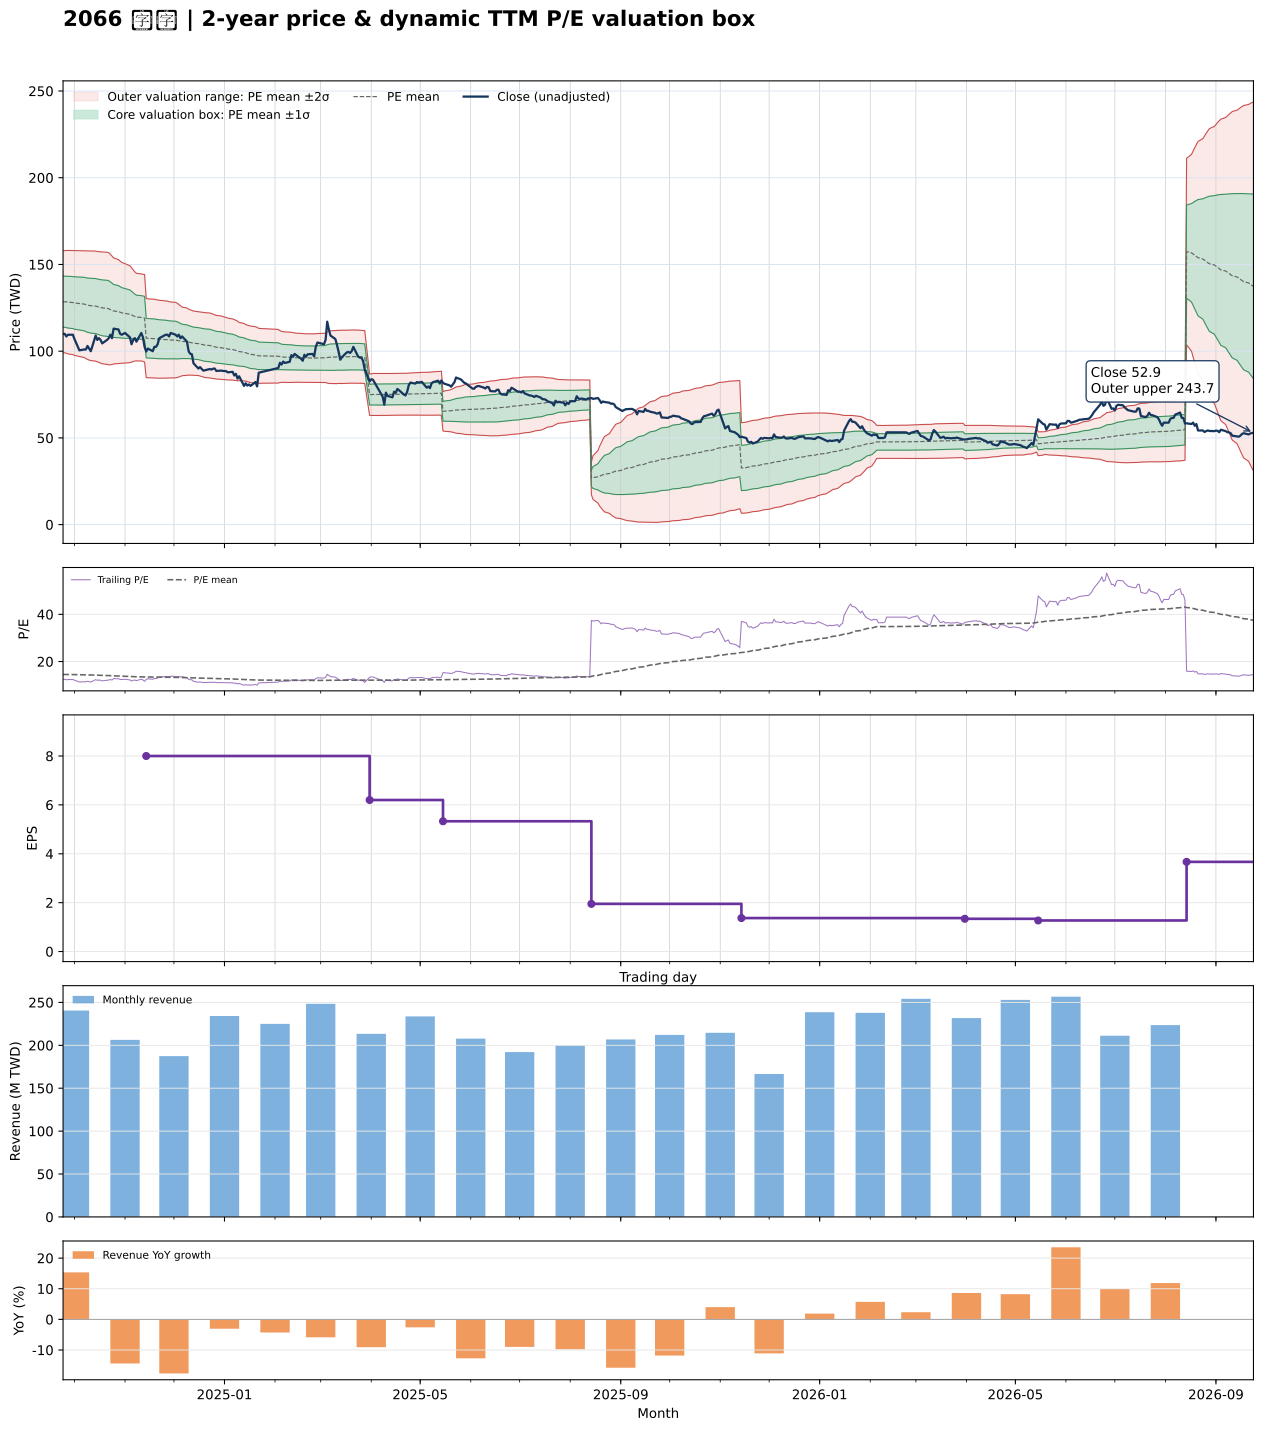

Data behind this chart, as committed beside it:
date, close, available_date, period_end, ttm_eps, pe, pe_mean, pe_std, price_m2, price_m1, price_mean, price_p1, price_p2, forward_eps, forward_pe, forward_pe_mean, forward_pe_std, forward_price_m2, forward_price_m1, forward_price_mean, forward_price_p1, forward_price_p2
2024-09-24, 110, 2024-08-14, 2024-06-30, 8.84, 12.44, 14.54, 1.668, 99.02, 113.8, 128.5, 143.3, 158, , , , , , , , , 
2024-09-25, 110, 2024-08-14, 2024-06-30, 8.84, 12.44, 14.54, 1.666, 99.07, 113.8, 128.5, 143.3, 158, , , , , , , , , 
2024-09-26, 108.5, 2024-08-14, 2024-06-30, 8.84, 12.27, 14.53, 1.676, 98.8, 113.6, 128.4, 143.3, 158.1, , , , , , , , , 
2024-09-27, 109.5, 2024-08-14, 2024-06-30, 8.84, 12.39, 14.51, 1.687, 98.43, 113.3, 128.3, 143.2, 158.1, , , , , , , , , 
2024-09-30, 109.5, 2024-08-14, 2024-06-30, 8.84, 12.39, 14.48, 1.697, 98.04, 113, 128, 143, 158, , , , , , , , , 
2024-10-01, 107, 2024-08-14, 2024-06-30, 8.84, 12.1, 14.46, 1.708, 97.59, 112.7, 127.8, 142.9, 158, , , , , , , , , 
2024-10-04, 100.5, 2024-08-14, 2024-06-30, 8.84, 11.37, 14.42, 1.728, 96.94, 112.2, 127.5, 142.8, 158, , , , , , , , , 
2024-10-07, 101, 2024-08-14, 2024-06-30, 8.84, 11.43, 14.38, 1.744, 96.32, 111.7, 127.2, 142.6, 158, , , , , , , , , 
2024-10-08, 101, 2024-08-14, 2024-06-30, 8.84, 11.43, 14.35, 1.759, 95.73, 111.3, 126.8, 142.4, 157.9, , , , , , , , , 
2024-10-09, 103, 2024-08-14, 2024-06-30, 8.84, 11.65, 14.31, 1.771, 95.21, 110.9, 126.5, 142.2, 157.8, , , , , , , , , 
2024-10-11, 100, 2024-08-14, 2024-06-30, 8.84, 11.31, 14.28, 1.79, 94.58, 110.4, 126.2, 142.1, 157.9, , , , , , , , , 
2024-10-14, 109, 2024-08-14, 2024-06-30, 8.84, 12.33, 14.25, 1.794, 94.27, 110.1, 126, 141.8, 157.7, , , , , , , , , 
2024-10-15, 106.5, 2024-08-14, 2024-06-30, 8.84, 12.05, 14.22, 1.798, 93.9, 109.8, 125.7, 141.6, 157.5, , , , , , , , , 
2024-10-16, 107.5, 2024-08-14, 2024-06-30, 8.84, 12.16, 14.19, 1.805, 93.55, 109.5, 125.5, 141.4, 157.4, , , , , , , , , 
2024-10-17, 106.5, 2024-08-14, 2024-06-30, 8.84, 12.05, 14.17, 1.814, 93.17, 109.2, 125.2, 141.3, 157.3, , , , , , , , , 
2024-10-18, 104.5, 2024-08-14, 2024-06-30, 8.84, 11.82, 14.14, 1.823, 92.75, 108.9, 125, 141.1, 157.2, , , , , , , , , 
2024-10-21, 106.5, 2024-08-14, 2024-06-30, 8.84, 12.05, 14.11, 1.828, 92.4, 108.6, 124.7, 140.9, 157, , , , , , , , , 
2024-10-22, 107.5, 2024-08-14, 2024-06-30, 8.84, 12.16, 14.08, 1.827, 92.12, 108.3, 124.4, 140.6, 156.7, , , , , , , , , 
2024-10-23, 109.5, 2024-08-14, 2024-06-30, 8.84, 12.39, 14.03, 1.803, 92.16, 108.1, 124, 140, 155.9, , , , , , , , , 
2024-10-24, 107.5, 2024-08-14, 2024-06-30, 8.84, 12.16, 13.98, 1.77, 92.3, 107.9, 123.6, 139.2, 154.9, , , , , , , , , 
2024-10-25, 113, 2024-08-14, 2024-06-30, 8.84, 12.78, 13.94, 1.729, 92.63, 107.9, 123.2, 138.5, 153.8, , , , , , , , , 
2024-10-28, 112.5, 2024-08-14, 2024-06-30, 8.84, 12.73, 13.89, 1.695, 92.85, 107.8, 122.8, 137.8, 152.8, , , , , , , , , 
2024-10-29, 110, 2024-08-14, 2024-06-30, 8.84, 12.44, 13.85, 1.667, 92.97, 107.7, 122.4, 137.2, 151.9, , , , , , , , , 
2024-10-30, 109.5, 2024-08-14, 2024-06-30, 8.84, 12.39, 13.81, 1.646, 92.99, 107.5, 122.1, 136.7, 151.2, , , , , , , , , 
2024-11-01, 110.5, 2024-08-14, 2024-06-30, 8.84, 12.5, 13.77, 1.622, 93.09, 107.4, 121.8, 136.1, 150.4, , , , , , , , , 
2024-11-04, 108, 2024-08-14, 2024-06-30, 8.84, 12.22, 13.72, 1.579, 93.41, 107.4, 121.3, 135.3, 149.2, , , , , , , , , 
2024-11-05, 104, 2024-08-14, 2024-06-30, 8.84, 11.76, 13.67, 1.539, 93.66, 107.3, 120.9, 134.5, 148.1, , , , , , , , , 
2024-11-06, 106.5, 2024-08-14, 2024-06-30, 8.84, 12.05, 13.62, 1.492, 94.05, 107.2, 120.4, 133.6, 146.8, , , , , , , , , 
2024-11-07, 107.5, 2024-08-14, 2024-06-30, 8.84, 12.16, 13.58, 1.455, 94.3, 107.2, 120, 132.9, 145.8, , , , , , , , , 
2024-11-08, 105.5, 2024-08-14, 2024-06-30, 8.84, 11.93, 13.54, 1.428, 94.41, 107, 119.7, 132.3, 144.9, , , , , , , , , 
2024-11-11, 110.5, 2024-08-14, 2024-06-30, 8.84, 12.5, 13.51, 1.42, 94.33, 106.9, 119.4, 132, 144.6, , , , , , , , , 
2024-11-12, 108, 2024-08-14, 2024-06-30, 8.84, 12.22, 13.49, 1.419, 94.15, 106.7, 119.2, 131.8, 144.3, , , , , , , , , 
2024-11-13, 102.5, 2024-08-14, 2024-06-30, 8.84, 11.6, 13.46, 1.426, 93.81, 106.4, 119, 131.6, 144.2, , , , , , , , , 
2024-11-14, 99.8, 2024-11-14, 2024-09-30, 8, 12.47, 13.44, 1.424, 84.78, 96.17, 107.6, 118.9, 130.3, , , , , , , , , 
2024-11-15, 101.5, 2024-11-14, 2024-09-30, 8, 12.69, 13.43, 1.422, 84.69, 96.06, 107.4, 118.8, 130.2, , , , , , , , , 
2024-11-18, 100, 2024-11-14, 2024-09-30, 8, 12.5, 13.41, 1.421, 84.57, 95.94, 107.3, 118.7, 130, , , , , , , , , 
2024-11-19, 102.5, 2024-11-14, 2024-09-30, 8, 12.81, 13.4, 1.42, 84.49, 95.85, 107.2, 118.6, 129.9, , , , , , , , , 
2024-11-20, 102.5, 2024-11-14, 2024-09-30, 8, 12.81, 13.39, 1.417, 84.42, 95.76, 107.1, 118.4, 129.8, , , , , , , , , 
2024-11-21, 104, 2024-11-14, 2024-09-30, 8, 13, 13.37, 1.411, 84.39, 95.68, 107, 118.3, 129.6, , , , , , , , , 
2024-11-22, 107.5, 2024-11-14, 2024-09-30, 8, 13.44, 13.36, 1.404, 84.41, 95.64, 106.9, 118.1, 129.3, , , , , , , , , 
2024-11-25, 109, 2024-11-14, 2024-09-30, 8, 13.62, 13.35, 1.396, 84.44, 95.61, 106.8, 118, 129.1, , , , , , , , , 
2024-11-26, 109.5, 2024-11-14, 2024-09-30, 8, 13.69, 13.34, 1.391, 84.46, 95.59, 106.7, 117.8, 129, , , , , , , , , 
2024-11-27, 109.5, 2024-11-14, 2024-09-30, 8, 13.69, 13.33, 1.385, 84.48, 95.56, 106.6, 117.7, 128.8, , , , , , , , , 
2024-11-28, 108.5, 2024-11-14, 2024-09-30, 8, 13.56, 13.32, 1.376, 84.53, 95.53, 106.5, 117.5, 128.6, , , , , , , , , 
2024-11-29, 110.5, 2024-11-14, 2024-09-30, 8, 13.81, 13.31, 1.368, 84.57, 95.52, 106.5, 117.4, 128.4, , , , , , , , , 
2024-12-02, 109.5, 2024-11-14, 2024-09-30, 8, 13.69, 13.3, 1.36, 84.61, 95.5, 106.4, 117.3, 128.1, , , , , , , , , 
2024-12-03, 108.5, 2024-11-14, 2024-09-30, 8, 13.56, 13.28, 1.339, 84.79, 95.51, 106.2, 116.9, 127.7, , , , , , , , , 
2024-12-04, 109.5, 2024-11-14, 2024-09-30, 8, 13.69, 13.26, 1.309, 85.1, 95.57, 106, 116.5, 127, , , , , , , , , 
2024-12-05, 107.5, 2024-11-14, 2024-09-30, 8, 13.44, 13.23, 1.274, 85.46, 95.65, 105.8, 116, 126.2, , , , , , , , , 
2024-12-06, 108.5, 2024-11-14, 2024-09-30, 8, 13.56, 13.2, 1.237, 85.85, 95.74, 105.6, 115.5, 125.4, , , , , , , , , 
2024-12-09, 105.5, 2024-11-14, 2024-09-30, 8, 13.19, 13.18, 1.214, 86.05, 95.76, 105.5, 115.2, 124.9, , , , , , , , , 
2024-12-10, 100, 2024-11-14, 2024-09-30, 8, 12.5, 13.15, 1.189, 86.21, 95.73, 105.2, 114.7, 124.3, , , , , , , , , 
2024-12-11, 98.5, 2024-11-14, 2024-09-30, 8, 12.31, 13.13, 1.178, 86.21, 95.63, 105, 114.5, 123.9, , , , , , , , , 
2024-12-12, 98.2, 2024-11-14, 2024-09-30, 8, 12.28, 13.11, 1.164, 86.23, 95.54, 104.9, 114.2, 123.5, , , , , , , , , 
2024-12-13, 93, 2024-11-14, 2024-09-30, 8, 11.62, 13.08, 1.156, 86.12, 95.37, 104.6, 113.9, 123.1, , , , , , , , , 
2024-12-16, 90, 2024-11-14, 2024-09-30, 8, 11.25, 13.04, 1.151, 85.93, 95.14, 104.4, 113.6, 122.8, , , , , , , , , 
2024-12-17, 90.8, 2024-11-14, 2024-09-30, 8, 11.35, 13.02, 1.152, 85.7, 94.92, 104.1, 113.4, 122.6, , , , , , , , , 
2024-12-18, 89.8, 2024-11-14, 2024-09-30, 8, 11.22, 12.99, 1.158, 85.41, 94.67, 103.9, 113.2, 122.5, , , , , , , , , 
2024-12-19, 88.8, 2024-11-14, 2024-09-30, 8, 11.1, 12.97, 1.165, 85.08, 94.4, 103.7, 113, 122.4, , , , , , , , , 
2024-12-20, 89, 2024-11-14, 2024-09-30, 8, 11.12, 12.94, 1.168, 84.8, 94.15, 103.5, 112.8, 122.2, , , , , , , , , 
... 427 more rows
